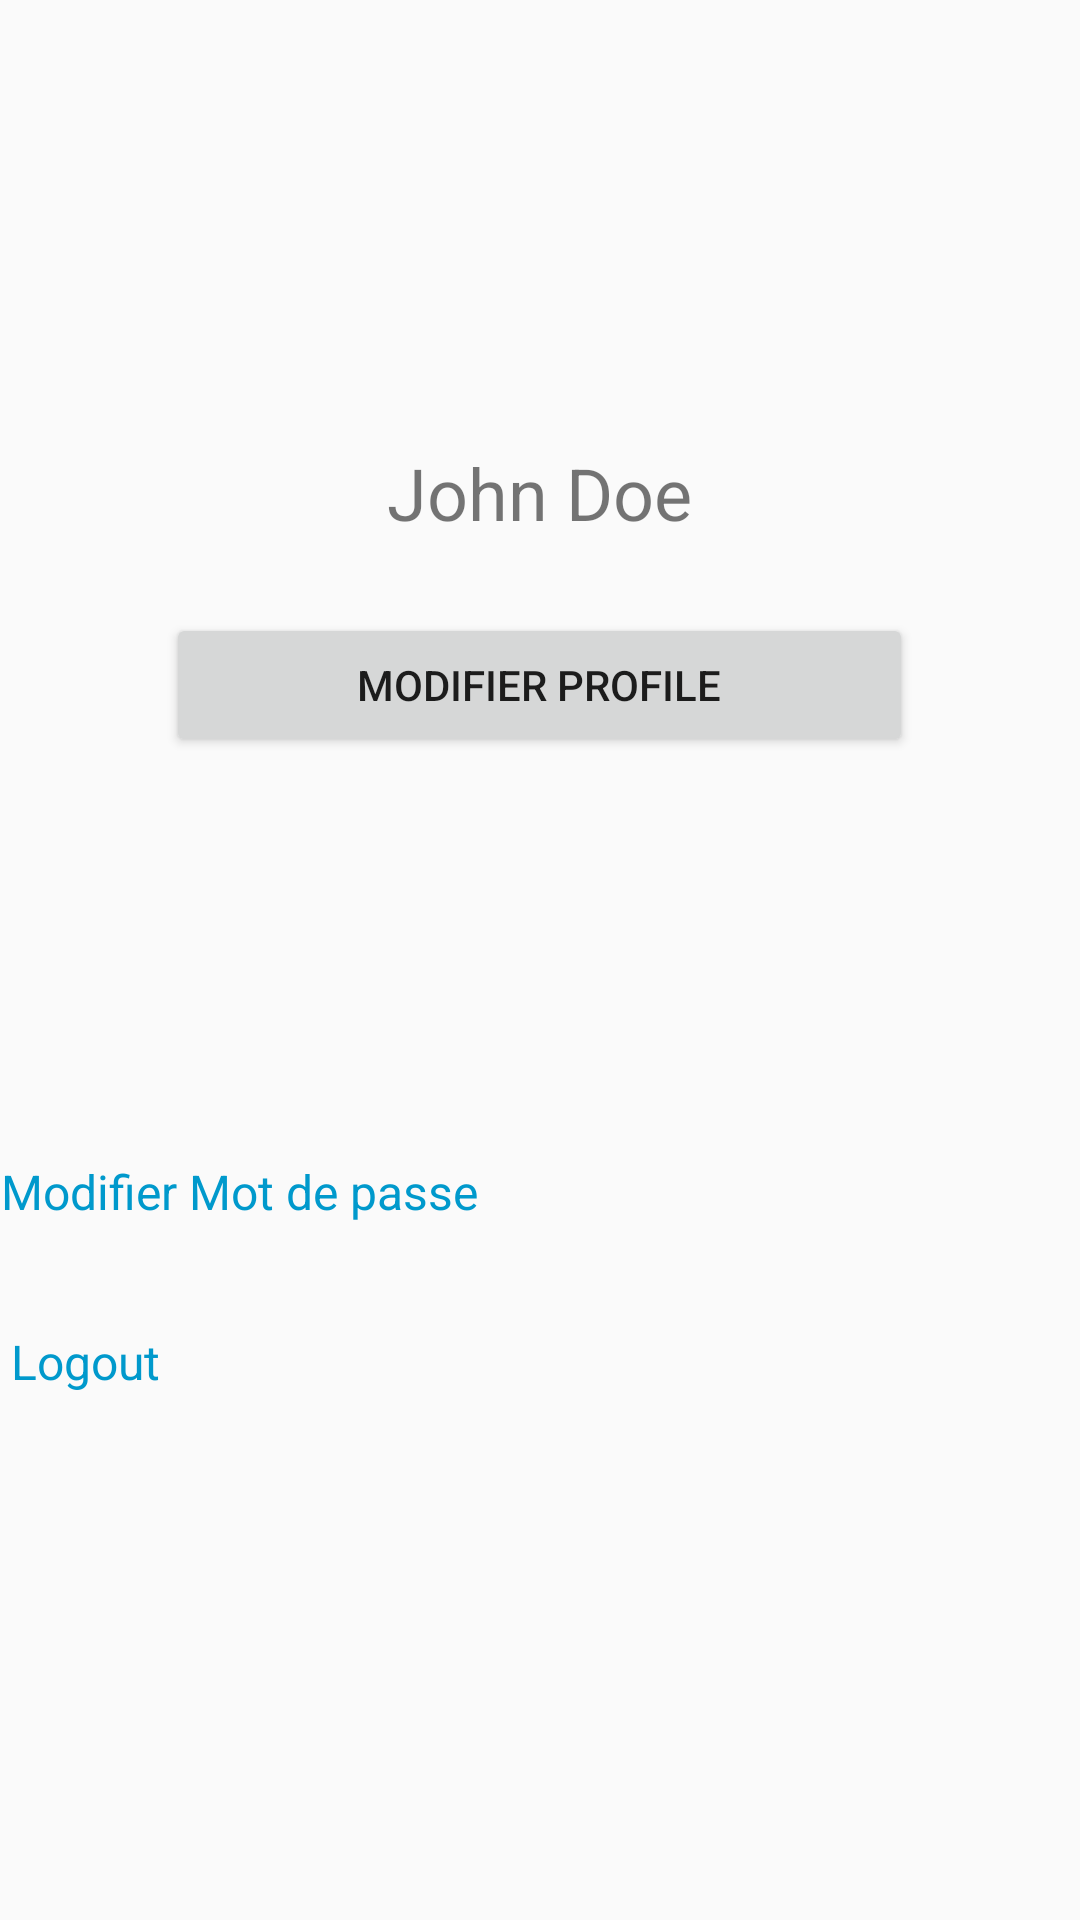

Write the Android layout XML for this screen, with the resource values it uses.
<!-- AndroidManifest.xml: application theme AppTheme -->
<!-- res/layout/activity_profile.xml -->
<?xml version="1.0" encoding="utf-8"?>
<RelativeLayout xmlns:android="http://schemas.android.com/apk/res/android"
    android:layout_width="match_parent"
    android:layout_height="match_parent">

    
    <ImageView
        android:id="@+id/profileIcon"
        android:layout_width="100dp"
        android:layout_height="100dp"
        android:src="@drawable/man"
        android:layout_centerHorizontal="true"
        android:layout_marginTop="32dp"/>

    
    <TextView
        android:id="@+id/usernameTextView"
        android:layout_width="wrap_content"
        android:layout_height="wrap_content"
        android:text="John Doe"
        android:textSize="24sp"
        android:layout_below="@id/profileIcon"
        android:layout_centerHorizontal="true"
        android:layout_marginTop="16dp"/>

    
    <Button
        android:id="@+id/modifyProfileButton"
        android:layout_width="249dp"
        android:layout_height="wrap_content"
        android:layout_below="@id/usernameTextView"
        android:layout_centerHorizontal="true"
        android:layout_marginTop="24dp"
        android:text="Modifier Profile" />

    

    

    <TextView
        android:id="@+id/modifyPasswordText"
        android:layout_width="wrap_content"
        android:layout_height="wrap_content"
        android:layout_below="@id/modifyProfileButton"
        android:layout_alignEnd="@id/modifyProfileButton"
        android:layout_alignRight="@id/modifyProfileButton"
        android:layout_marginTop="134dp"
        android:layout_marginEnd="145dp"
        android:layout_marginRight="145dp"
        android:text="Modifier Mot de passe"
        android:textColor="@android:color/holo_blue_dark"
        android:textSize="16sp" />

    <TextView
        android:id="@+id/logoutText"
        android:layout_width="wrap_content"
        android:layout_height="wrap_content"
        android:layout_below="@id/modifyPasswordText"
        android:layout_alignEnd="@id/modifyProfileButton"
        android:layout_alignRight="@id/modifyProfileButton"
        android:layout_marginTop="35dp"
        android:layout_marginEnd="251dp"
        android:layout_marginRight="251dp"
        android:text="Logout"
        android:textColor="@android:color/holo_blue_dark"
        android:textSize="16sp" />

</RelativeLayout>
<!-- resources referenced by this layout -->
<resources>
  <style name="AppTheme" parent="Theme.AppCompat.Light.DarkActionBar">
          
          <item name="colorPrimary">@color/colorPrimary</item>
          <item name="colorPrimaryDark">@color/colorPrimaryDark</item>
          <item name="colorAccent">@color/white</item>
          
      </style>
  <color name="colorPrimary">#33fffc </color>
  <color name="colorPrimaryDark">#FF5722</color>
  <color name="white">#FFFFFFFF</color>
</resources>
